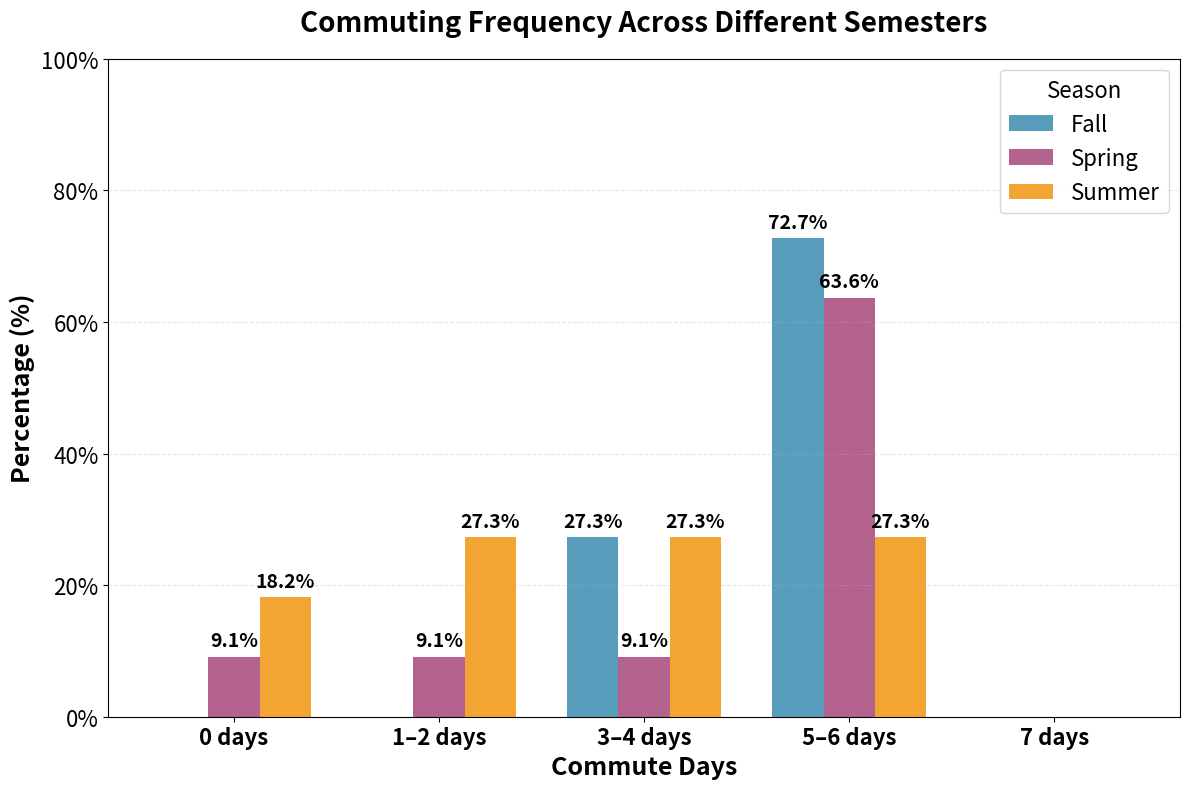
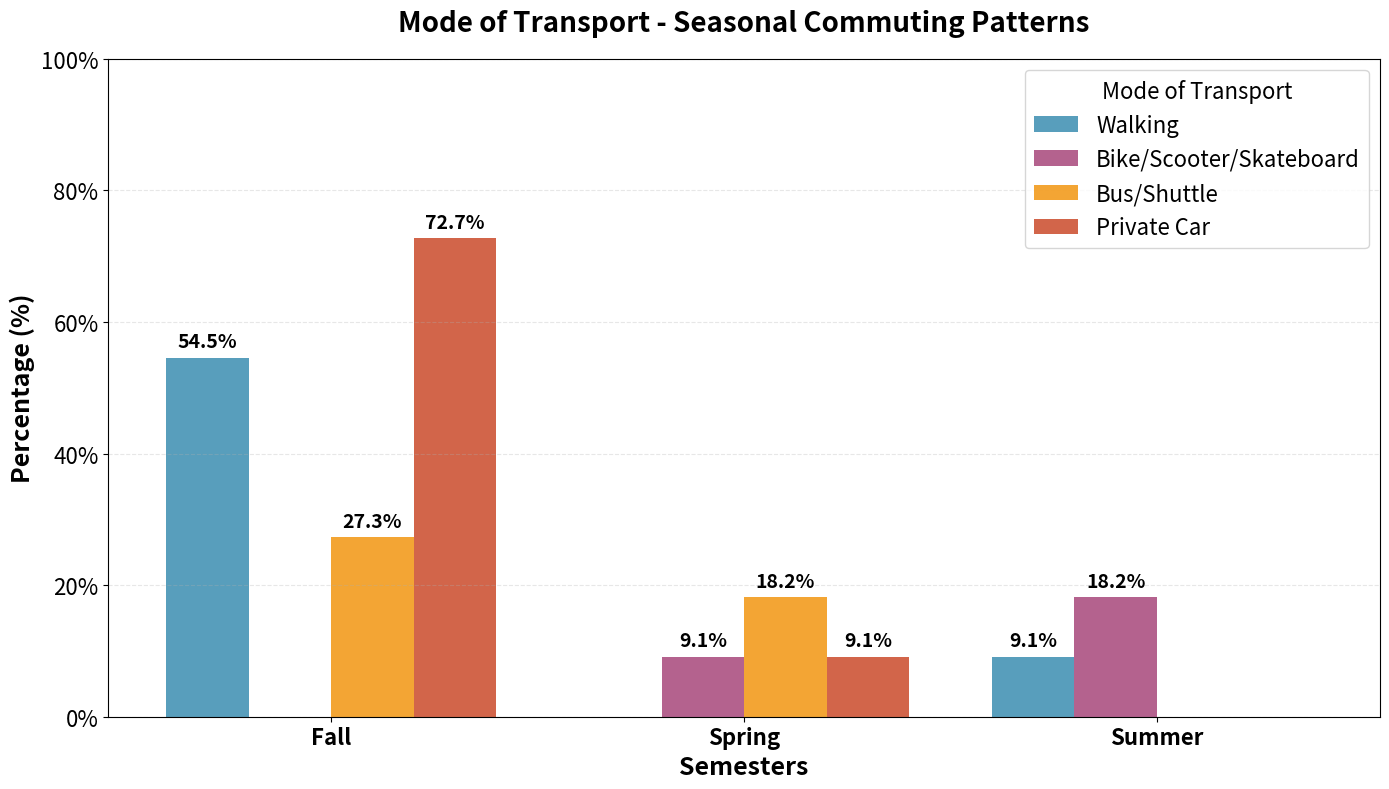
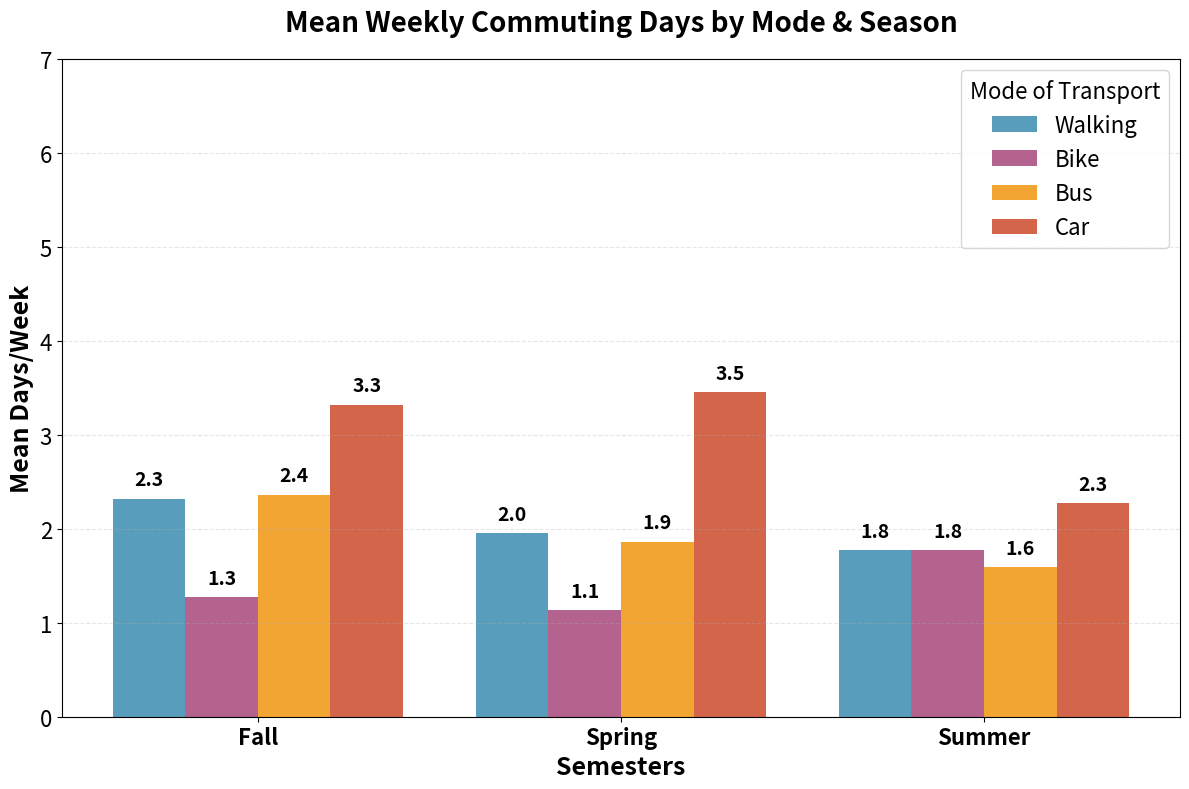

Reproduce these figures in Python, in order.
import matplotlib.pyplot as plt
import numpy as np
import pandas as pd
from matplotlib.ticker import FuncFormatter


# ========================================================================================================================
# STEP 1: Commuting Frequency Across Different Semesters
# ========================================================================================================================

# Data
data = {
    'Commute Days': ['0 days', '1–2 days', '3–4 days', '5–6 days', '7 days'],
    'Fall (%)':   [0, 0, 27.27, 72.73, 0],
    'Spring (%)': [9.09, 9.09, 9.09, 63.64, 0],
    'Summer (%)': [18.18, 27.27, 27.27, 27.27, 0]
}

import pandas as pd, numpy as np, matplotlib.pyplot as plt
df = pd.DataFrame(data)

fig, ax = plt.subplots(figsize=(12, 8))
colors = ['#2E86AB', '#A23B72', '#F18F01']
x = np.arange(len(df['Commute Days']))
width = 0.25

bars1 = ax.bar(x - width, df['Fall (%)'],   width, label='Fall',   color=colors[0], alpha=0.8)
bars2 = ax.bar(x,           df['Spring (%)'], width, label='Spring', color=colors[1], alpha=0.8)
bars3 = ax.bar(x + width, df['Summer (%)'], width, label='Summer', color=colors[2], alpha=0.8)

ax.set_xlabel('Commute Days', fontsize=18, fontweight='bold')
ax.set_ylabel('Percentage (%)', fontsize=18, fontweight='bold')
ax.set_title('Commuting Frequency Across Different Semesters', fontsize=20, fontweight='bold', pad=20)
ax.set_xticks(x)
ax.set_xticklabels(df['Commute Days'], fontsize=16, fontweight='bold')
ax.yaxis.set_major_formatter(FuncFormatter(lambda v, _: f'{v:.0f}%'))
plt.yticks(fontsize=16)
ax.legend(title="Season", fontsize=16, title_fontsize=16)
ax.grid(axis='y', alpha=0.3, linestyle='--')

# Same y-scale (0–100) for consistency with other plots
ax.set_ylim(0, 100)

def add_value_labels(bars):
    for bar in bars:
        h = bar.get_height()
        if h > 0:
            ax.text(bar.get_x() + bar.get_width()/2., h + 1.0,
                    f'{h:.1f}%', ha='center', va='bottom',
                    fontsize=14, fontweight='bold')

add_value_labels(bars1)
add_value_labels(bars2)
add_value_labels(bars3)

plt.tight_layout()
plt.savefig('commuting_frequency_plot.png', dpi=300, bbox_inches='tight')
plt.show()


# ========================================================================================================================
# STEP 2: Mode of transportation - Seasonal Commuting Patterns
# ========================================================================================================================

# Data from the updated commuting modes table

data2 = {
    'Semester': ['Fall', 'Spring', 'Summer'],
    'Walking (%)':                  [54.55, 0.00, 9.09],
    'Bike/Scooter/Skateboard (%)':  [0.00, 9.09, 18.18],
    'Bus/Shuttle (%)':              [27.27, 18.18, 0.00],
    'Private Car (%)':              [72.73, 9.09, 0.00]
}
df2 = pd.DataFrame(data2)

fig, ax = plt.subplots(figsize=(14, 8))
colors2 = ['#2E86AB', '#A23B72', '#F18F01', '#C73E1D']

x = np.arange(len(df2['Semester']))
width = 0.2

b1 = ax.bar(x - 1.5*width, df2['Walking (%)'],                 width, label='Walking',                 color=colors2[0], alpha=0.8)
b2 = ax.bar(x - 0.5*width, df2['Bike/Scooter/Skateboard (%)'], width, label='Bike/Scooter/Skateboard', color=colors2[1], alpha=0.8)
b3 = ax.bar(x + 0.5*width, df2['Bus/Shuttle (%)'],             width, label='Bus/Shuttle',             color=colors2[2], alpha=0.8)
b4 = ax.bar(x + 1.5*width, df2['Private Car (%)'],             width, label='Private Car',             color=colors2[3], alpha=0.8)

ax.set_xlabel('Semesters', fontsize=18, fontweight='bold')
ax.set_ylabel('Percentage (%)', fontsize=18, fontweight='bold')
ax.set_title('Mode of Transport - Seasonal Commuting Patterns', fontsize=20, fontweight='bold', pad=20)
ax.set_xticks(x)
ax.set_xticklabels(df2['Semester'], fontsize=16, fontweight='bold')
ax.yaxis.set_major_formatter(FuncFormatter(lambda v, _: f'{v:.0f}%'))
plt.yticks(fontsize=16)
ax.legend(fontsize=16, title="Mode of Transport", title_fontsize=16, loc='upper right')
ax.grid(axis='y', alpha=0.3, linestyle='--')

# Same y-scale (0–100)
ax.set_ylim(0, 100)

def add_labels(bars):
    for bar in bars:
        h = bar.get_height()
        if h > 0:
            ax.text(bar.get_x() + bar.get_width()/2., h + 1.0,
                    f'{h:.1f}%', ha='center', va='bottom',
                    fontsize=14, fontweight='bold')

for bars in (b1, b2, b3, b4):
    add_labels(bars)

plt.tight_layout()
plt.savefig('commuting_modes_updated_plot.png', dpi=300, bbox_inches='tight')
plt.show()

# ========================================================================================================================
# STEP 3: Mean Weekly Commuting Days by Mode & Season
# ========================================================================================================================


data = {
    "Walking": {
        "Fall":   [0,5.5,0,0,0,5.5,5.5,0,0,5.5,3.5],
        "Spring": [0,5.5,0,0,0,5.5,5.5,0,0,1.5,3.5],
        "Summer": [0,0,1.5,0,0,5.5,5.5,0,0,3.5,3.5]
    },
    "Bike": {
        "Fall":   [0,0,1.5,0,0,5.5,0,0,0,3.5,3.5],
        "Spring": [0,0,0,0,0,5.5,0,0,0,3.5,3.5],
        "Summer": [0,0,3.5,0,0,5.5,0,0,0,7,3.5]
    },
    "Bus": {
        "Fall":   [0,1.5,3.5,0,1.5,5.5,0,0,3.5,7,3.5],
        "Spring": [0,1.5,7,0,1.5,0,0,0,3.5,3.5,3.5],
        "Summer": [0,0,0,0,1.5,0,0,0,5.5,7,3.5]
    },
    "Car": {
        "Fall":   [5.5,0,0,5.5,5.5,5.5,5.5,0,5.5,0,3.5],
        "Spring": [5.5,0,1.5,5.5,5.5,5.5,5.5,0,5.5,0,3.5],
        "Summer": [3.5,0,0,3.5,5.5,3.5,0,0,5.5,0,3.5]
    }
}

# Calculate mean values for each mode in each semester
semesters = ['Fall', 'Spring', 'Summer']
modes = ['Walking', 'Bike', 'Bus', 'Car']

# Create a matrix to store mean values
mean_data = {}
for semester in semesters:
    mean_data[semester] = {}
    for mode in modes:
        mean_data[semester][mode] = np.mean(data[mode][semester])

# Convert to DataFrame for easier plotting
df_means = pd.DataFrame(mean_data)

print("Mean commuting days per week by mode and semester:")
print(df_means.round(2))

# =======================
# Create the plot
# =======================

fig, ax = plt.subplots(figsize=(12, 8))

# Define colors for each commuting mode
colors = ['#2E86AB', '#A23B72', '#F18F01', '#C73E1D']

x = np.arange(len(semesters))  # Fall, Spring, Summer
width = 0.2

# Plot bars
bars1 = ax.bar(x - 1.5*width, df_means.loc['Walking'], width, label='Walking', color=colors[0], alpha=0.8)
bars2 = ax.bar(x - 0.5*width, df_means.loc['Bike'], width, label='Bike', color=colors[1], alpha=0.8)
bars3 = ax.bar(x + 0.5*width, df_means.loc['Bus'], width, label='Bus', color=colors[2], alpha=0.8)
bars4 = ax.bar(x + 1.5*width, df_means.loc['Car'], width, label='Car', color=colors[3], alpha=0.8)

# Customize axes
ax.set_xlabel('Semesters', fontsize=18, fontweight='bold')
ax.set_ylabel('Mean Days/Week', fontsize=18, fontweight='bold')
ax.set_title('Mean Weekly Commuting Days by Mode & Season', fontsize=20, fontweight='bold', pad=20)
ax.set_xticks(x)
ax.set_xticklabels(semesters, fontsize=16, fontweight='bold')
plt.yticks(fontsize=16)

# Legend
ax.legend(fontsize=16, title="Mode of Transport", title_fontsize=16, loc='upper right')

# Grid + Y limit
ax.grid(axis='y', alpha=0.3, linestyle='--')
ax.set_ylim(0, 7)  # consistent with max days/week

# Add value labels
def add_value_labels(bars):
    for bar in bars:
        h = bar.get_height()
        if h > 0:
            ax.text(bar.get_x() + bar.get_width()/2., h + 0.1,
                   f'{h:.1f}', ha='center', va='bottom',
                   fontsize=14, fontweight='bold')

for b in (bars1, bars2, bars3, bars4):
    add_value_labels(b)

# Save before show
plt.tight_layout()
plt.savefig('commuting_modes_by_semester_plot.png', dpi=300, bbox_inches='tight')
plt.show()

